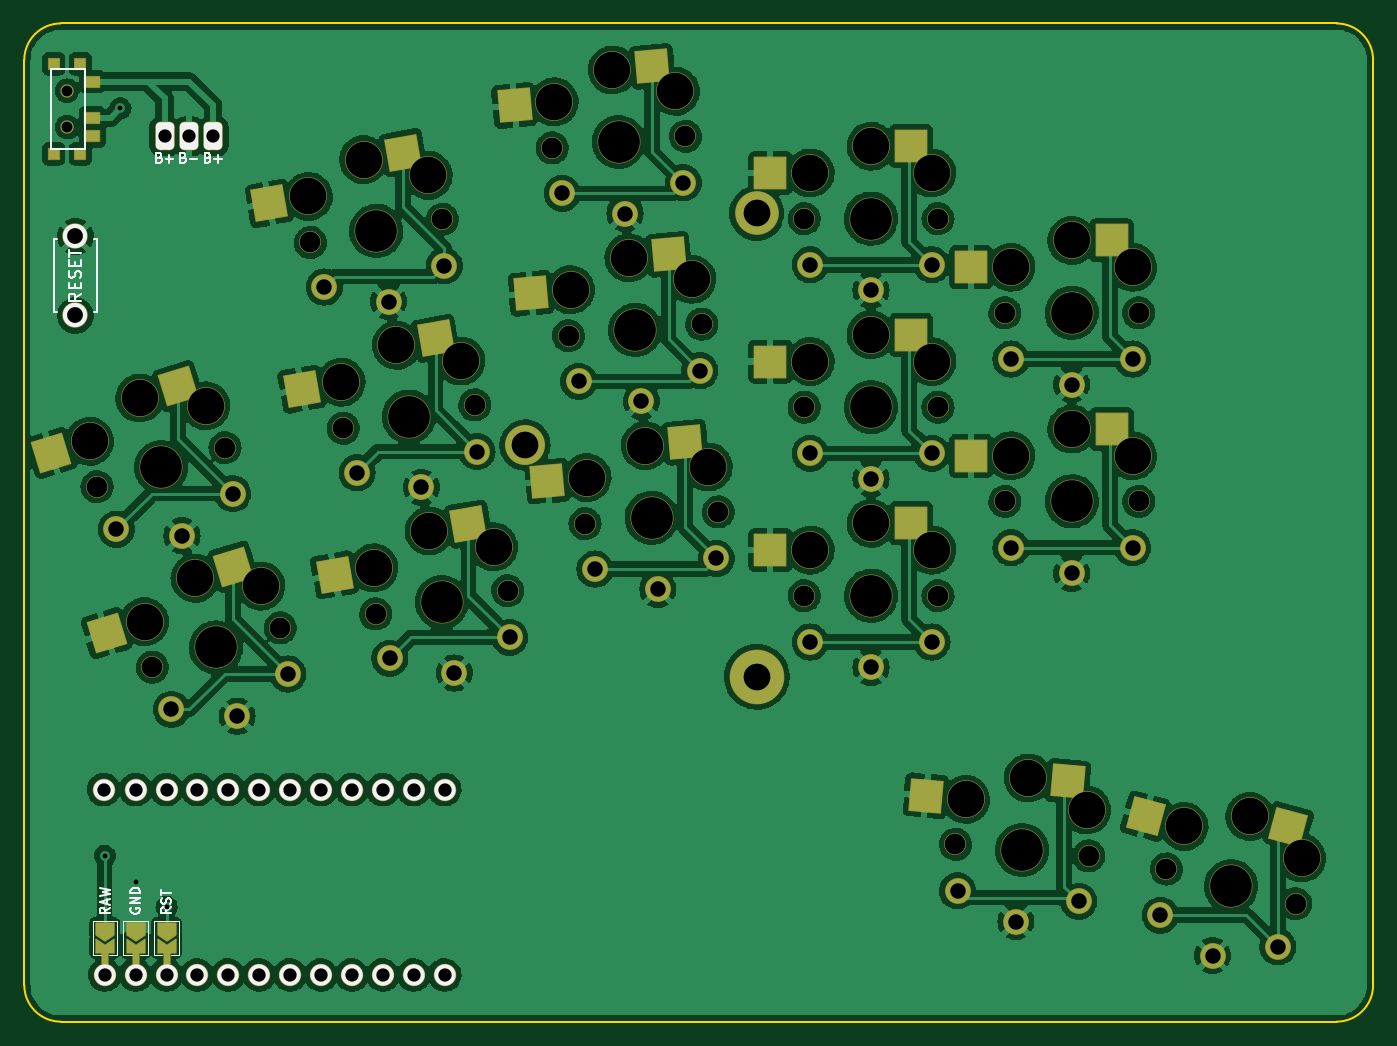
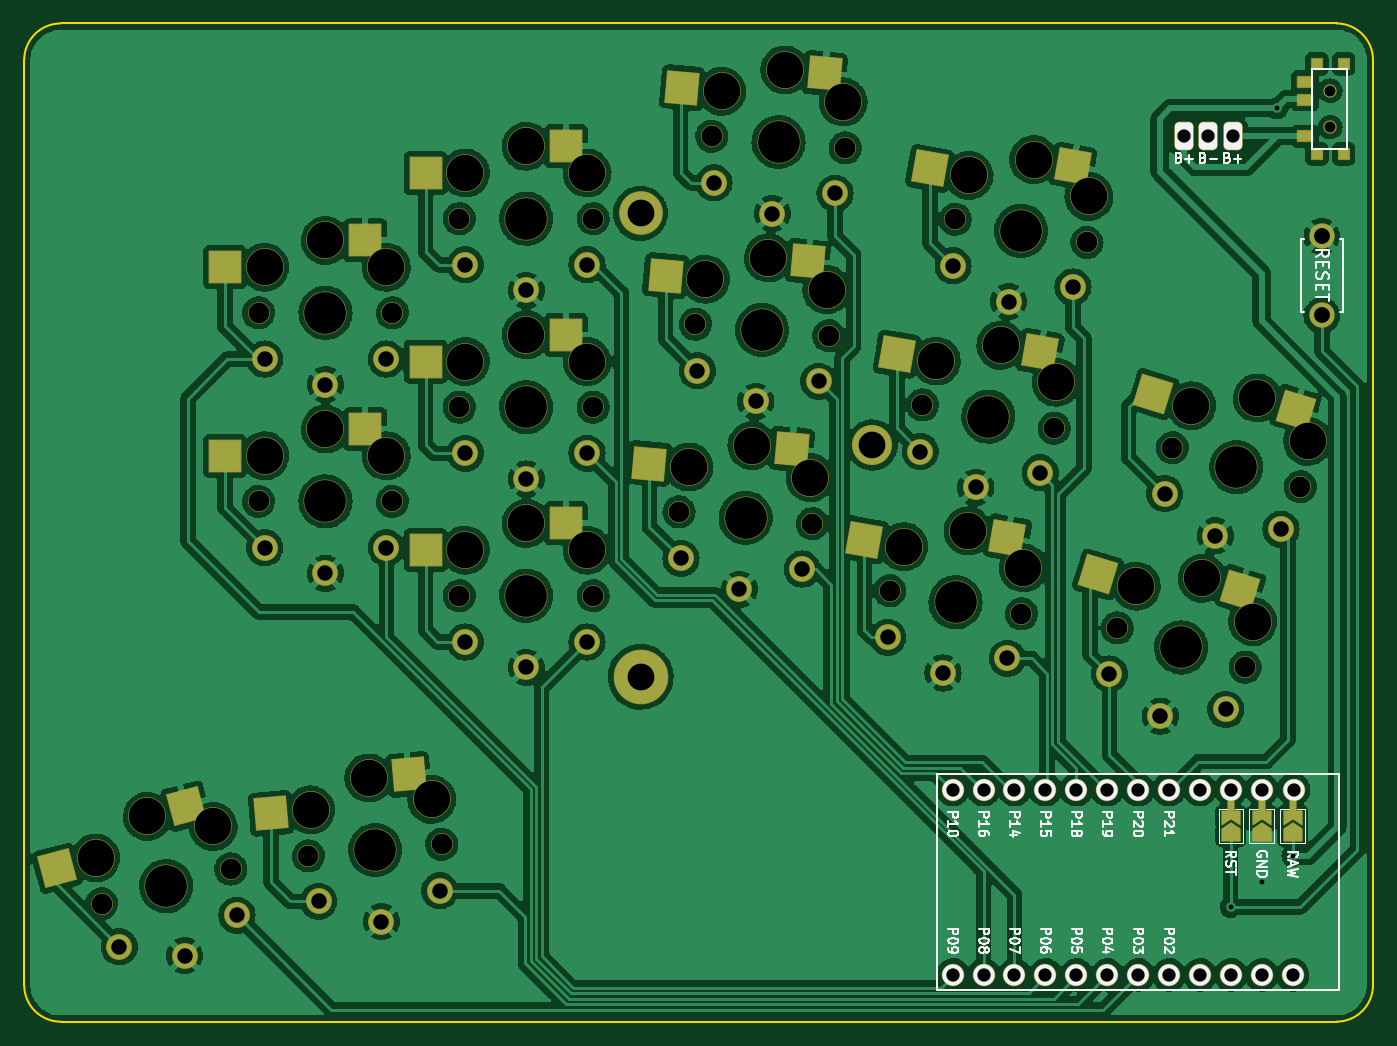
Circuit board: 11 layer files. Board 110.9 x 82.1 mm.
- bottom_copper: battoota_min-B_Cu.gbr (598749 bytes)
- bottom_mask: battoota_min-B_Mask.gbr (9533 bytes)
- paste: battoota_min-B_Paste.gbr (2308 bytes)
- bottom_silk: battoota_min-B_Silkscreen.gbr (26634 bytes)
- outline: battoota_min-Edge_Cuts.gbr (1012 bytes)
- top_copper: battoota_min-F_Cu.gbr (545820 bytes)
- top_mask: battoota_min-F_Mask.gbr (9570 bytes)
- paste: battoota_min-F_Paste.gbr (2309 bytes)
- top_silk: battoota_min-F_Silkscreen.gbr (8832 bytes)
- drill: battoota_min-NPTH.drl (2127 bytes)
- drill: battoota_min-PTH.drl (1969 bytes)

=== bottom_copper: battoota_min-B_Cu.gbr (598749 bytes, source omitted) ===
=== bottom_mask: battoota_min-B_Mask.gbr (9533 bytes, source omitted) ===
=== paste: battoota_min-B_Paste.gbr ===
%TF.GenerationSoftware,KiCad,Pcbnew,(6.0.4-0)*%
%TF.CreationDate,2022-06-15T11:12:54+02:00*%
%TF.ProjectId,battoota_min,62617474-6f6f-4746-915f-6d696e2e6b69,v1.0.0*%
%TF.SameCoordinates,Original*%
%TF.FileFunction,Paste,Bot*%
%TF.FilePolarity,Positive*%
%FSLAX46Y46*%
G04 Gerber Fmt 4.6, Leading zero omitted, Abs format (unit mm)*
G04 Created by KiCad (PCBNEW (6.0.4-0)) date 2022-06-15 11:12:54*
%MOMM*%
%LPD*%
G01*
G04 APERTURE LIST*
G04 Aperture macros list*
%AMRotRect*
0 Rectangle, with rotation*
0 The origin of the aperture is its center*
0 $1 length*
0 $2 width*
0 $3 Rotation angle, in degrees counterclockwise*
0 Add horizontal line*
21,1,$1,$2,0,0,$3*%
G04 Aperture macros list end*
%ADD10RotRect,2.600000X2.600000X345.000000*%
%ADD11R,0.900000X0.900000*%
%ADD12R,1.250000X0.900000*%
%ADD13RotRect,2.600000X2.600000X10.000000*%
%ADD14RotRect,2.600000X2.600000X355.000000*%
%ADD15RotRect,2.600000X2.600000X17.000000*%
%ADD16RotRect,2.600000X2.600000X5.000000*%
%ADD17R,2.600000X2.600000*%
G04 APERTURE END LIST*
D10*
%TO.C,S15*%
X289081487Y-121374279D03*
X299668529Y-126488677D03*
%TD*%
D11*
%TO.C,T2*%
X193921762Y-60365501D03*
X193921762Y-67765501D03*
X196121762Y-60365501D03*
X196121762Y-67765501D03*
D12*
X197096762Y-66315501D03*
X197096762Y-63315501D03*
X197096762Y-61815501D03*
%TD*%
D13*
%TO.C,S3*%
X221562419Y-99329222D03*
X233318976Y-99490163D03*
%TD*%
D14*
%TO.C,S14*%
X270787013Y-118777270D03*
X282101320Y-121975549D03*
%TD*%
D15*
%TO.C,S1*%
X202404681Y-103607376D03*
X214093220Y-102334354D03*
%TD*%
D16*
%TO.C,S6*%
X239292946Y-92032139D03*
X250990738Y-93217119D03*
%TD*%
D13*
%TO.C,S5*%
X216179326Y-68800182D03*
X227935883Y-68961123D03*
%TD*%
D17*
%TO.C,S13*%
X274336999Y-74882000D03*
X285887000Y-77082001D03*
%TD*%
%TO.C,S11*%
X257836999Y-67132000D03*
X269387000Y-69332001D03*
%TD*%
%TO.C,S12*%
X274336999Y-90382000D03*
X285887000Y-92582001D03*
%TD*%
D16*
%TO.C,S8*%
X236591117Y-61150103D03*
X248288909Y-62335083D03*
%TD*%
D17*
%TO.C,S9*%
X257836999Y-98132000D03*
X269387000Y-100332001D03*
%TD*%
%TO.C,S10*%
X257836999Y-82632000D03*
X269387000Y-84832001D03*
%TD*%
D15*
%TO.C,S2*%
X197872920Y-88784652D03*
X209561459Y-87511630D03*
%TD*%
D13*
%TO.C,S4*%
X218870872Y-84064702D03*
X230627429Y-84225643D03*
%TD*%
D16*
%TO.C,S7*%
X237942032Y-76591121D03*
X249639824Y-77776101D03*
%TD*%
M02*

=== bottom_silk: battoota_min-B_Silkscreen.gbr (26634 bytes, source omitted) ===
=== outline: battoota_min-Edge_Cuts.gbr ===
%TF.GenerationSoftware,KiCad,Pcbnew,(6.0.4-0)*%
%TF.CreationDate,2022-06-15T11:12:54+02:00*%
%TF.ProjectId,battoota_min,62617474-6f6f-4746-915f-6d696e2e6b69,v1.0.0*%
%TF.SameCoordinates,Original*%
%TF.FileFunction,Profile,NP*%
%FSLAX46Y46*%
G04 Gerber Fmt 4.6, Leading zero omitted, Abs format (unit mm)*
G04 Created by KiCad (PCBNEW (6.0.4-0)) date 2022-06-15 11:12:54*
%MOMM*%
%LPD*%
G01*
G04 APERTURE LIST*
%TA.AperFunction,Profile*%
%ADD10C,0.150000*%
%TD*%
G04 APERTURE END LIST*
D10*
X194506343Y-57041872D02*
X299379652Y-57041872D01*
X302379728Y-60041872D02*
G75*
G03*
X299379652Y-57041872I-3000028J-28D01*
G01*
X299379652Y-139095899D02*
X194506343Y-139095899D01*
X302379652Y-60041872D02*
X302379652Y-136095899D01*
X299379652Y-139095852D02*
G75*
G03*
X302379652Y-136095899I48J2999952D01*
G01*
X191506401Y-136095899D02*
G75*
G03*
X194506343Y-139095899I2999899J-101D01*
G01*
X194506343Y-57041843D02*
G75*
G03*
X191506343Y-60041872I57J-3000057D01*
G01*
X191506343Y-136095899D02*
X191506343Y-60041872D01*
M02*

=== top_copper: battoota_min-F_Cu.gbr (545820 bytes, source omitted) ===
=== top_mask: battoota_min-F_Mask.gbr (9570 bytes, source omitted) ===
=== paste: battoota_min-F_Paste.gbr ===
%TF.GenerationSoftware,KiCad,Pcbnew,(6.0.4-0)*%
%TF.CreationDate,2022-06-15T11:12:54+02:00*%
%TF.ProjectId,battoota_min,62617474-6f6f-4746-915f-6d696e2e6b69,v1.0.0*%
%TF.SameCoordinates,Original*%
%TF.FileFunction,Paste,Top*%
%TF.FilePolarity,Positive*%
%FSLAX46Y46*%
G04 Gerber Fmt 4.6, Leading zero omitted, Abs format (unit mm)*
G04 Created by KiCad (PCBNEW (6.0.4-0)) date 2022-06-15 11:12:54*
%MOMM*%
%LPD*%
G01*
G04 APERTURE LIST*
G04 Aperture macros list*
%AMRotRect*
0 Rectangle, with rotation*
0 The origin of the aperture is its center*
0 $1 length*
0 $2 width*
0 $3 Rotation angle, in degrees counterclockwise*
0 Add horizontal line*
21,1,$1,$2,0,0,$3*%
G04 Aperture macros list end*
%ADD10RotRect,2.600000X2.600000X345.000000*%
%ADD11RotRect,2.600000X2.600000X10.000000*%
%ADD12RotRect,2.600000X2.600000X355.000000*%
%ADD13RotRect,2.600000X2.600000X17.000000*%
%ADD14RotRect,2.600000X2.600000X5.000000*%
%ADD15R,2.600000X2.600000*%
%ADD16R,0.900000X0.900000*%
%ADD17R,1.250000X0.900000*%
G04 APERTURE END LIST*
D10*
%TO.C,S15*%
X295408301Y-123069544D03*
X283682456Y-122205220D03*
%TD*%
D11*
%TO.C,S3*%
X228012910Y-98191827D03*
X217020406Y-102364040D03*
%TD*%
D12*
%TO.C,S14*%
X277312088Y-119348142D03*
X265614297Y-120533120D03*
%TD*%
D13*
%TO.C,S1*%
X208668478Y-101692343D03*
X198266375Y-107173105D03*
%TD*%
D14*
%TO.C,S6*%
X245818021Y-91461270D03*
X234503715Y-94659546D03*
%TD*%
D11*
%TO.C,S5*%
X222629817Y-67662787D03*
X211637313Y-71835000D03*
%TD*%
D15*
%TO.C,S13*%
X280886999Y-74882001D03*
X269336999Y-77082000D03*
%TD*%
%TO.C,S11*%
X264386999Y-67132001D03*
X252836999Y-69332000D03*
%TD*%
%TO.C,S12*%
X280886999Y-90382001D03*
X269336999Y-92582000D03*
%TD*%
D14*
%TO.C,S8*%
X243116192Y-60579234D03*
X231801886Y-63777510D03*
%TD*%
D15*
%TO.C,S9*%
X264386999Y-98132001D03*
X252836999Y-100332000D03*
%TD*%
%TO.C,S10*%
X264386999Y-82632001D03*
X252836999Y-84832000D03*
%TD*%
D13*
%TO.C,S2*%
X204136717Y-86869619D03*
X193734614Y-92350381D03*
%TD*%
D16*
%TO.C,T1*%
X196121762Y-60365501D03*
X193921762Y-67765501D03*
X193921762Y-60365501D03*
X196121762Y-67765501D03*
D17*
X197096762Y-61815501D03*
X197096762Y-64815501D03*
X197096762Y-66315501D03*
%TD*%
D11*
%TO.C,S4*%
X225321363Y-82927307D03*
X214328859Y-87099520D03*
%TD*%
D14*
%TO.C,S7*%
X244467107Y-76020252D03*
X233152801Y-79218528D03*
%TD*%
M02*

=== top_silk: battoota_min-F_Silkscreen.gbr (8832 bytes, source omitted) ===
=== drill: battoota_min-NPTH.drl ===
M48
; DRILL file {KiCad (6.0.4-0)} date 2022 June 15, Wednesday 11:12:58
; FORMAT={-:-/ absolute / metric / decimal}
; #@! TF.CreationDate,2022-06-15T11:12:58+02:00
; #@! TF.GenerationSoftware,Kicad,Pcbnew,(6.0.4-0)
; #@! TF.FileFunction,NonPlated,1,2,NPTH
FMAT,2
METRIC
; #@! TA.AperFunction,NonPlated,NPTH,ComponentDrill
T1C0.900
; #@! TA.AperFunction,NonPlated,NPTH,ComponentDrill
T2C1.702
; #@! TA.AperFunction,NonPlated,NPTH,ComponentDrill
T3C3.000
; #@! TA.AperFunction,NonPlated,NPTH,ComponentDrill
T4C3.429
%
G90
G05
T1
X195.022Y-62.566
X195.022Y-65.566
T2
X197.485Y-95.125
X202.017Y-109.948
X208.004Y-91.909
X212.536Y-106.732
X215.021Y-75.046
X217.713Y-90.311
X220.404Y-105.575
X225.854Y-73.136
X228.546Y-88.401
X231.237Y-103.665
X234.893Y-67.271
X236.244Y-82.712
X237.595Y-98.153
X245.851Y-66.313
X247.202Y-81.754
X248.553Y-97.195
X255.612Y-73.082
X255.612Y-88.582
X255.612Y-104.082
X266.612Y-73.082
X266.612Y-88.582
X266.612Y-104.082
X268.052Y-124.511
X272.112Y-80.832
X272.112Y-96.332
X279.01Y-125.469
X283.112Y-80.832
X283.112Y-96.332
X285.392Y-126.546
X296.018Y-129.393
T3
X196.867Y-91.393
X201.005Y-87.827
X201.398Y-106.216
X205.537Y-102.65
X206.43Y-88.469
X210.961Y-103.292
X214.863Y-71.266
X217.554Y-86.531
X219.405Y-68.231
X220.246Y-101.795
X222.096Y-83.496
X224.711Y-69.53
X224.788Y-98.761
X227.402Y-84.794
X230.094Y-100.059
X235.064Y-63.492
X236.415Y-78.933
X237.766Y-94.374
X239.854Y-60.865
X241.205Y-76.306
X242.555Y-91.747
X245.026Y-62.621
X246.377Y-78.062
X247.728Y-93.503
X256.112Y-69.332
X256.112Y-84.832
X256.112Y-100.332
X261.112Y-67.132
X261.112Y-82.632
X261.112Y-98.132
X266.112Y-69.332
X266.112Y-84.832
X266.112Y-100.332
X268.877Y-120.819
X272.612Y-77.082
X272.612Y-92.582
X274.05Y-119.063
X277.612Y-74.882
X277.612Y-90.382
X278.839Y-121.69
X282.612Y-77.082
X282.612Y-92.582
X286.846Y-123.053
X292.245Y-122.222
X296.505Y-125.641
T4
X202.744Y-93.517
X207.276Y-108.34
X220.438Y-74.091
X223.129Y-89.356
X225.821Y-104.62
X240.372Y-66.792
X241.723Y-82.233
X243.074Y-97.674
X261.112Y-73.082
X261.112Y-88.582
X261.112Y-104.082
X273.531Y-124.99
X277.612Y-80.832
X277.612Y-96.332
X290.705Y-127.969
T0
M30

=== drill: battoota_min-PTH.drl ===
M48
; DRILL file {KiCad (6.0.4-0)} date 2022 June 15, Wednesday 11:12:58
; FORMAT={-:-/ absolute / metric / decimal}
; #@! TF.CreationDate,2022-06-15T11:12:58+02:00
; #@! TF.GenerationSoftware,Kicad,Pcbnew,(6.0.4-0)
; #@! TF.FileFunction,Plated,1,2,PTH
FMAT,2
METRIC
; #@! TA.AperFunction,Plated,PTH,ViaDrill
T1C0.400
; #@! TA.AperFunction,Plated,PTH,ComponentDrill
T2C1.092
; #@! TA.AperFunction,Plated,PTH,ComponentDrill
T3C1.270
; #@! TA.AperFunction,Plated,PTH,ComponentDrill
T4C1.300
; #@! TA.AperFunction,Plated,PTH,ComponentDrill
T5C2.200
%
G90
G05
T1
X198.12Y-125.476
X199.409Y-64.013
X200.66Y-127.635
X203.2Y-129.667
T2
X198.036Y-120.015
X198.12Y-135.255
X200.66Y-120.015
X200.66Y-135.255
X203.035Y-66.324
X203.2Y-120.015
X203.2Y-135.255
X205.035Y-66.324
X205.74Y-120.015
X205.74Y-135.255
X207.035Y-66.324
X208.28Y-120.015
X208.28Y-135.255
X210.82Y-120.015
X210.82Y-135.255
X213.36Y-120.015
X213.36Y-135.255
X215.9Y-120.015
X215.9Y-135.255
X218.44Y-120.015
X218.44Y-135.255
X220.98Y-120.015
X220.98Y-135.255
X223.52Y-120.015
X223.52Y-135.255
X226.06Y-120.015
X226.06Y-135.255
T3
X199.074Y-98.613
X203.606Y-113.436
X204.469Y-99.159
X208.637Y-95.689
X209.001Y-113.982
X213.169Y-110.512
X216.174Y-78.702
X218.865Y-93.966
X221.462Y-79.901
X221.557Y-109.231
X224.154Y-95.166
X226.022Y-76.965
X226.845Y-110.43
X228.713Y-92.23
X231.405Y-107.494
X235.722Y-71.013
X237.073Y-86.454
X238.424Y-101.895
X240.886Y-72.67
X242.237Y-88.111
X243.588Y-103.552
X245.684Y-70.142
X247.035Y-85.583
X248.386Y-101.024
X256.112Y-76.882
X256.112Y-92.382
X256.112Y-107.882
X261.112Y-78.982
X261.112Y-94.482
X261.112Y-109.982
X266.112Y-76.882
X266.112Y-92.382
X266.112Y-107.882
X268.219Y-128.34
X272.612Y-84.632
X272.612Y-100.132
X273.017Y-130.868
X277.612Y-86.732
X277.612Y-102.232
X278.181Y-129.211
X282.612Y-84.632
X282.612Y-100.132
X284.892Y-130.346
X289.178Y-133.668
X294.551Y-132.934
T4
X195.707Y-74.549
X195.707Y-81.049
T5
X232.664Y-91.694
X251.714Y-72.644
X251.714Y-110.744
T0
M30

